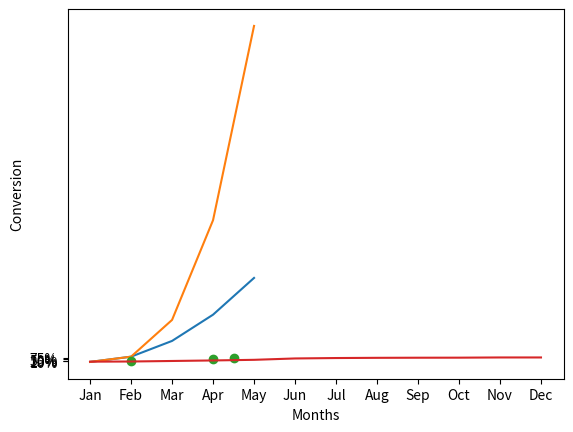

The matplotlib source for this figure:
#Ticks can be set using ax thcks will show 1.2..4
from matplotlib import pyplot as plt
ax = plt.subplot()
plt.plot([0, 1, 2, 3, 4], [0, 1, 4, 9, 16])
plt.plot([0, 1, 2, 3, 4], [0, 1, 8, 27, 64])
ax.set_xticks([1, 2, 4])

#for y axis
ax = plt.subplot()
plt.plot([1, 3, 3.5], [0.1, 0.6, 0.8], 'o')
ax.set_yticks([0.1, 0.6, 0.8])
ax.set_yticklabels(['10%', '60%', '80%'])

from matplotlib import pyplot as plt

month_names = ["Jan", "Feb", "Mar", "Apr", "May", "Jun", "Jul", "Aug", "Sep","Oct", "Nov", "Dec"]

months = range(12)
conversion = [0.05, 0.08, 0.18, 0.28, 0.4, 0.66, 0.74, 0.78, 0.8, 0.81, 0.85, 0.85]

plt.xlabel("Months")
plt.ylabel("Conversion")

plt.plot(months, conversion)

# Your work here
ax = plt.subplot()
ax.set_xticks(months)
ax.set_xticklabels(month_names)
ax.set_yticks([0.10, 0.25, 0.5, 0.75])
ax.set_yticklabels(["10%", "25%", "50%", "75%"])

plt.show()